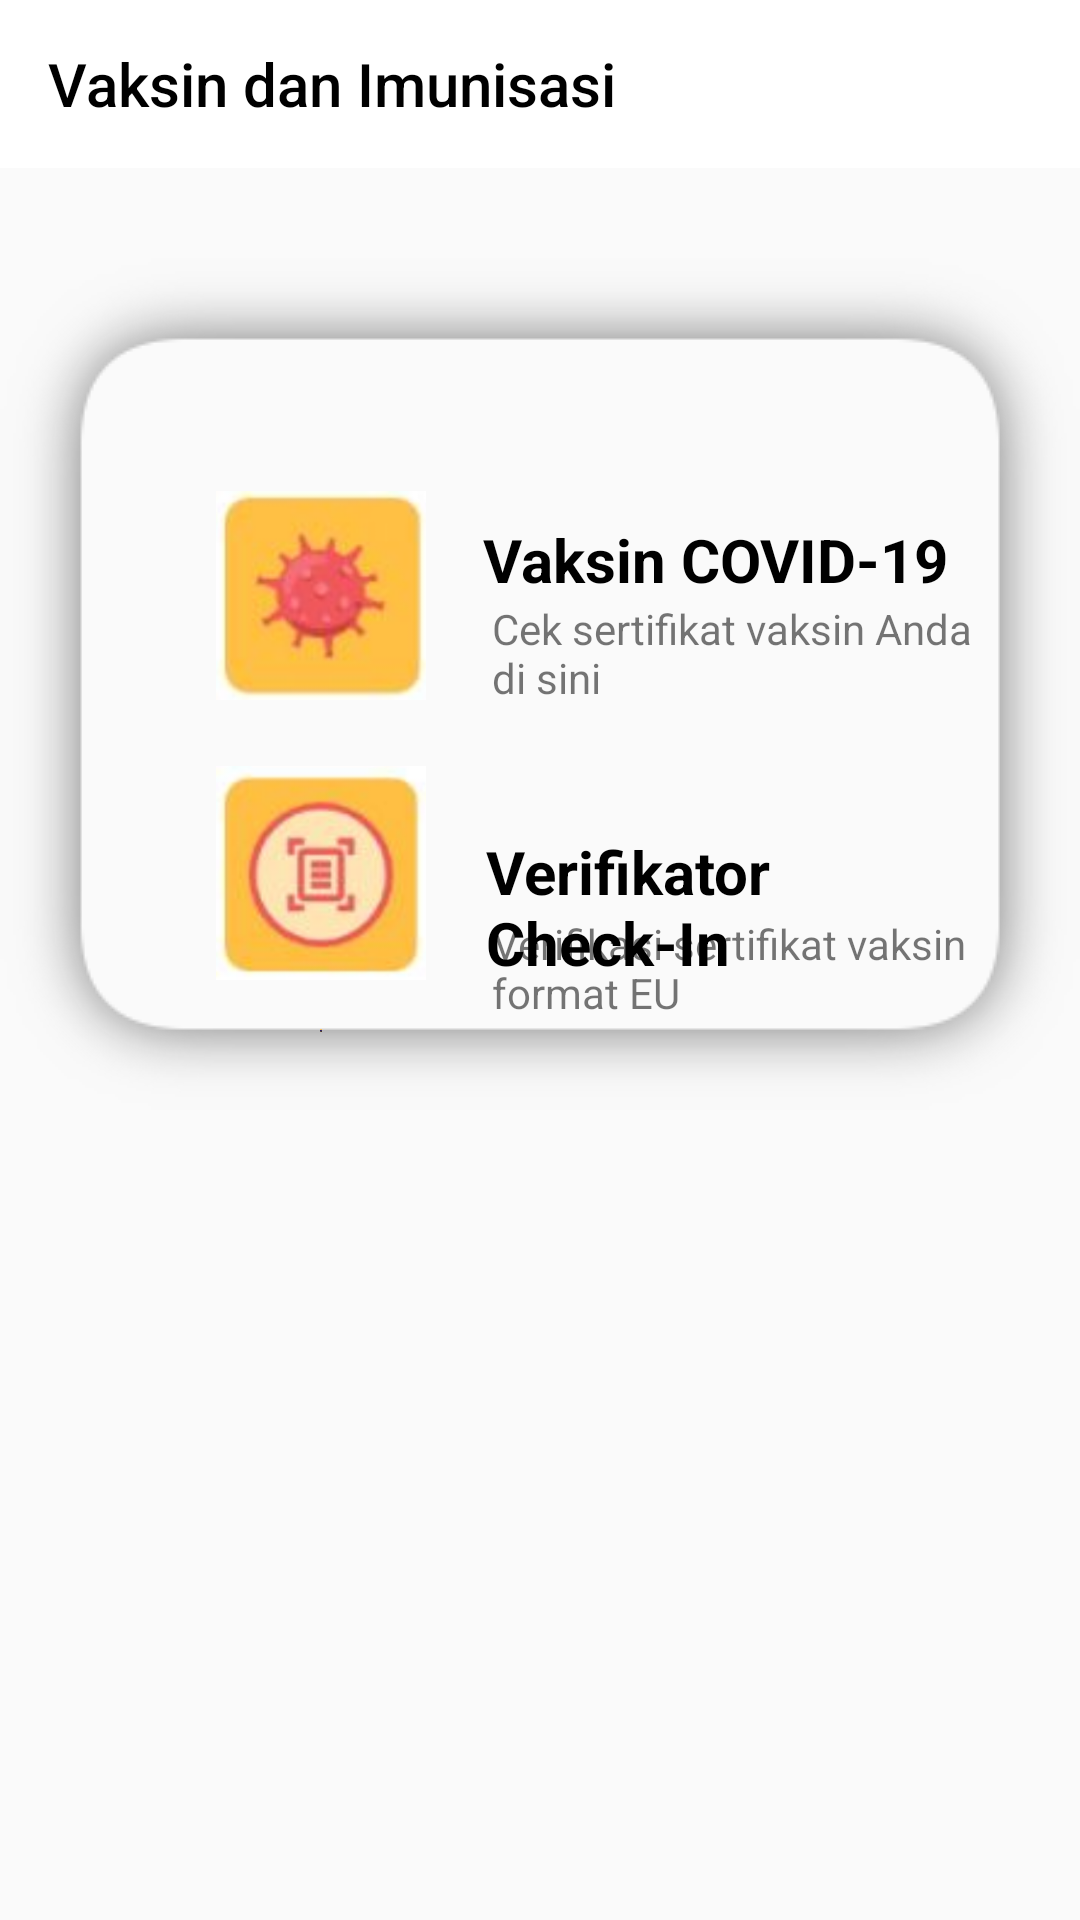

Layout XML and referenced resources for this Android screen:
<!-- AndroidManifest.xml: application theme Theme.Topic4 -->
<!-- res/layout/vaksin_dan_imunisasi.xml -->
<?xml version="1.0" encoding="utf-8"?>
<RelativeLayout xmlns:android="http://schemas.android.com/apk/res/android"
    android:layout_width="match_parent"
    android:layout_height="match_parent"
    xmlns:app="http://schemas.android.com/apk/res-auto">

    <androidx.appcompat.widget.Toolbar
        android:id="@+id/toolbar"
        android:layout_width="match_parent"
        android:layout_height="?actionBarSize"
        android:background="@color/white"
        app:title="@string/toolbar_vaksin"
        app:titleTextColor="@color/black"




        />

    <RelativeLayout
        android:id="@+id/content"
        android:layout_width="match_parent"
        android:layout_height="match_parent"
        android:layout_below="@+id/toolbar"
        android:layout_marginTop="30dp"

        android:layout_marginBottom="270dp"

        android:background="@drawable/rounded_vaksin">


        <ImageView
            android:id="@+id/vaksin_covid_gambar"
            android:layout_width="70dp"
            android:layout_height="131dp"
            android:layout_marginLeft="45dp"
            android:layout_marginTop="10dp"
            android:paddingTop="20dp"
            android:src="@drawable/virus" />

        <TextView
            android:id="@+id/text_h4_vaksin"
            android:layout_width="wrap_content"
            android:layout_height="wrap_content"
            android:layout_marginTop="60dp"
            android:layout_toRightOf="@id/vaksin_covid_gambar"
            android:paddingLeft="19dp"
            android:text="Vaksin COVID-19"
            android:textColor="@color/black"
            android:textSize="20sp"
            android:textStyle="bold">


        </TextView>

        <TextView
            android:id="@+id/text_content_vaksin"
            android:layout_width="wrap_content"
            android:layout_height="wrap_content"
            android:layout_below="@id/text_h4_vaksin"
            android:layout_marginLeft="137dp"

            android:text="Cek sertifikat vaksin Anda di sini"

            />

        <ImageView
            android:id="@+id/verifikator_gambar"
            android:layout_width="70dp"
            android:layout_height="131dp"

            android:layout_marginLeft="45dp"
            android:layout_marginTop="125dp"
            android:src="@drawable/scan"


            />

        <TextView
            android:id="@+id/text_scan"
            android:layout_width="wrap_content"
            android:layout_height="wrap_content"
            android:layout_marginTop="164dp"
            android:layout_toRightOf="@id/verifikator_gambar"
            android:paddingLeft="20dp"
            android:text="Verifikator Check-In"
            android:textColor="@color/black"
            android:textSize="20sp"
            android:textStyle="bold"

            />

        <TextView
            android:id="@+id/content_verifikator"
            android:layout_width="wrap_content"
            android:layout_height="wrap_content"
            android:layout_marginLeft="137dp"
            android:layout_marginTop="192dp"
            android:text="Verifikasi sertifikat vaksin format EU"


            />

        <ImageView
            android:id="@+id/imunisasi_anak_gambar"
            android:layout_width="70dp"
            android:layout_height="131dp"
            android:layout_marginLeft="45dp"
            android:layout_marginTop="230dp"
            android:src="@drawable/imunisasi"

            />

        <TextView
            android:id="@+id/subheader_imunisasi_anak"
            android:layout_width="wrap_content"
            android:layout_height="wrap_content"
            android:layout_marginLeft="140dp"
            android:layout_marginTop="270dp"
            android:text="Imunisasi Anak"
            android:textColor="@color/black"
            android:textSize="20sp"
            android:textStyle="bold"

            />

        <TextView
            android:id="@+id/content_imunisasi_anak"
            android:layout_width="wrap_content"
            android:layout_height="wrap_content"
            android:layout_below="@id/subheader_imunisasi_anak"
            android:layout_marginLeft="137dp"
            android:text="Cek riwayat imunisasi anak di sini"

            />

        <ImageView
            android:id="@+id/shape_circle"
            android:layout_width="15dp"
            android:layout_height="30dp"
            android:layout_marginLeft="345dp"
            android:layout_marginTop="268dp"



            android:src="@drawable/shape_circle" />

    </RelativeLayout>

</RelativeLayout>
<!-- resources referenced by this layout -->
<resources>
  <color name="black">#FF000000</color>
  <color name="white">#FFFFFFFF</color>
  <!-- drawable imunisasi: png bitmap (drawable, 76131 bytes) -->
  <!-- drawable rounded_vaksin (drawable) -->
  <?xml version="1.0" encoding="utf-8"?>
  <layer-list xmlns:android="http://schemas.android.com/apk/res/android">
      <item android:drawable="@drawable/shadow_18568"/>
      <item>
          <shape xmlns:android="http://schemas.android.com/apk/res/android">
              <corners android:radius="50dp"/>
  
          </shape>
  
      </item>
  
  
  </layer-list>
  <!-- drawable scan: png bitmap (drawable, 76196 bytes) -->
  <!-- drawable shape_circle (drawable) -->
  <?xml version="1.0" encoding="utf-8"?>
  <shape
      xmlns:android="http://schemas.android.com/apk/res/android"
      android:shape="oval">
  
      <solid
          android:color="#F42409"/>
  
      <size
          android:width="120dp"
          android:height="120dp"/>
  </shape>
  <!-- drawable virus: png bitmap (drawable, 57540 bytes) -->
  <string name="toolbar_vaksin">Vaksin dan Imunisasi</string>
  <style name="Theme.Topic4" parent="Theme.AppCompat.Light.NoActionBar">
          
          <item name="colorPrimary">@color/purple_500</item>
          <item name="colorPrimaryVariant">@color/purple_700</item>
          <item name="colorOnPrimary">@color/white</item>
          
          <item name="colorSecondary">@color/teal_200</item>
          <item name="colorSecondaryVariant">@color/teal_700</item>
          <item name="colorOnSecondary">@color/black</item>
          
          <item name="android:statusBarColor" tools:targetApi="l">?attr/colorPrimaryVariant</item>
          
      </style>
  <color name="purple_500">#FF6200EE</color>
  <color name="purple_700">#FF3700B3</color>
  <color name="teal_200">#FF03DAC5</color>
  <color name="teal_700">#FF018786</color>
</resources>
